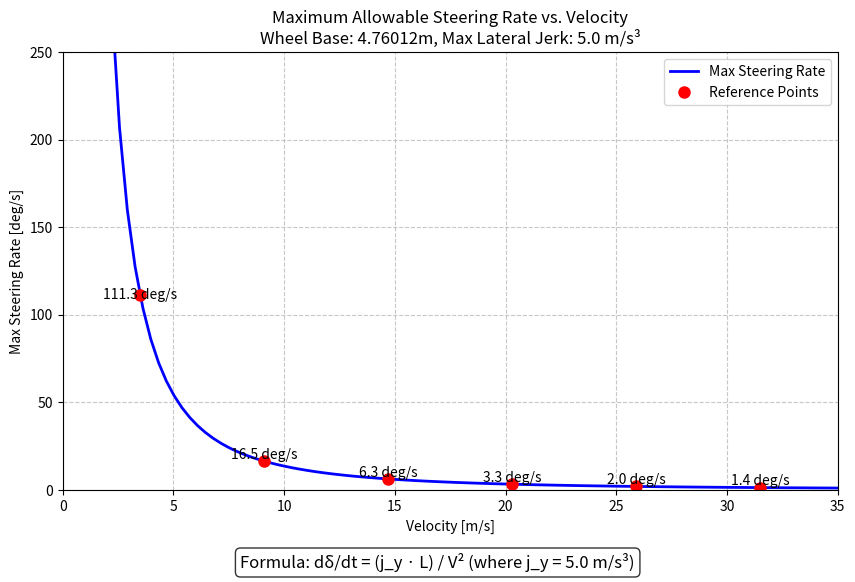

Write the Python code that produced this figure.
import argparse

import matplotlib.pyplot as plt
import numpy as np


def calculate_max_steering_rate(velocity, wheel_base, max_lateral_jerk):
    """Calculate maximum allowable steering rate based on comfort criteria (max lateral jerk).

    Uses simplified lateral jerk formula with approximations: tan(δ) ≈ δ and (1 + tan²(δ)) ≈ 1

    Formula: dδ/dt = (j_y · L) / V²

    Args:
        velocity: Longitudinal velocity [m/s]
        wheel_base: Vehicle wheelbase [m]
        max_lateral_jerk: Maximum allowable lateral jerk [m/s³]

    Returns:
        Maximum allowable steering rate [rad/s]
    """
    # Ensure velocity is at least 0.1 to avoid division by zero
    safe_velocity = np.maximum(velocity, 0.1)

    # Calculate max steering rate (simplified formula)
    max_steering_rate = (max_lateral_jerk * wheel_base) / (safe_velocity**2)

    return max_steering_rate


def main():
    # Set up argument parser
    parser = argparse.ArgumentParser(
        description="Calculate maximum allowable steering rate based on comfort criteria."
    )
    parser.add_argument(
        "--wheel_base",
        type=float,
        default=4.76012,
        help="Wheel base [m], default: 4.76012",
    )
    parser.add_argument(
        "--max_velocity",
        type=float,
        default=35.0,
        help="Maximum velocity [m/s], default: 35.0",
    )
    parser.add_argument(
        "--max_lateral_jerk",
        type=float,
        default=5.0,
        help="Maximum allowable lateral jerk [m/s³], default: 5.0",
    )

    # Parse arguments
    args = parser.parse_args()

    # Extract parameters
    wheel_base = args.wheel_base
    max_velocity = args.max_velocity
    max_lateral_jerk = args.max_lateral_jerk

    # Create velocity range for curve
    velocities = np.linspace(0.1, max_velocity, 100)

    # Calculate max steering rates
    steer_rates = calculate_max_steering_rate(velocities, wheel_base, max_lateral_jerk)
    steer_rates_deg = np.degrees(steer_rates)

    # Generate sample velocities automatically (6 points evenly spaced)
    num_samples = 6
    sample_velocities = np.linspace(max(1.0, max_velocity * 0.1), max_velocity * 0.9, num_samples)
    sample_velocities = np.round(
        sample_velocities, 1
    )  # Round to 1 decimal point for cleaner display

    # Calculate rates for sample points
    sample_rates = [
        np.degrees(calculate_max_steering_rate(v, wheel_base, max_lateral_jerk))
        for v in sample_velocities
    ]

    # Create the plot
    plt.figure(figsize=(10, 6))

    # Plot the curve
    plt.plot(velocities, steer_rates_deg, "b-", linewidth=2, label="Max Steering Rate")

    # Add sample points
    plt.plot(sample_velocities, sample_rates, "ro", markersize=8, label="Reference Points")

    # Add labels for sample points - adjust vertical position based on value
    for v, r in zip(sample_velocities, sample_rates):
        # Adjust text vertical position to avoid overlap
        offset = 1.5 if r < 20 else -2.0  # Place text above or below point based on value
        plt.text(v, r + offset, f"{r:.1f} deg/s", ha="center")

    # Configure plot
    plt.title(
        f"Maximum Allowable Steering Rate vs. Velocity\nWheel Base: {wheel_base}m, Max Lateral Jerk: {max_lateral_jerk} m/s³"
    )
    plt.xlabel("Velocity [m/s]")
    plt.ylabel("Max Steering Rate [deg/s]")
    plt.grid(True, linestyle="--", alpha=0.7)
    plt.xlim(0, max_velocity)

    max_rate = np.max(steer_rates_deg)
    plt.ylim(
        0, min(max_rate * 1.2, 250)
    )  # Set upper limit to 20% above max value or 250, whichever is smaller

    plt.legend(loc="upper right")

    # Adjust layout to leave room for the formula text
    plt.subplots_adjust(bottom=0.15)

    # Add formula text
    plt.figtext(
        0.5,
        0.02,
        "Formula: dδ/dt = (j_y · L) / V² (where j_y = 5.0 m/s³)",
        ha="center",
        fontsize=12,
        bbox={"facecolor": "white", "alpha": 0.8, "boxstyle": "round"},
    )

    # Print reference table
    print("\nMax Steering Rate Reference Table:")
    print("-" * 50)
    print("Velocity (m/s) | Max Steering Rate (deg/s)")
    print("-" * 50)

    for v, r in zip(sample_velocities, sample_rates):
        print(f"{v:13.1f} | {r:22.2f}")

    # Show plot in a popup window
    plt.show()


if __name__ == "__main__":
    main()
